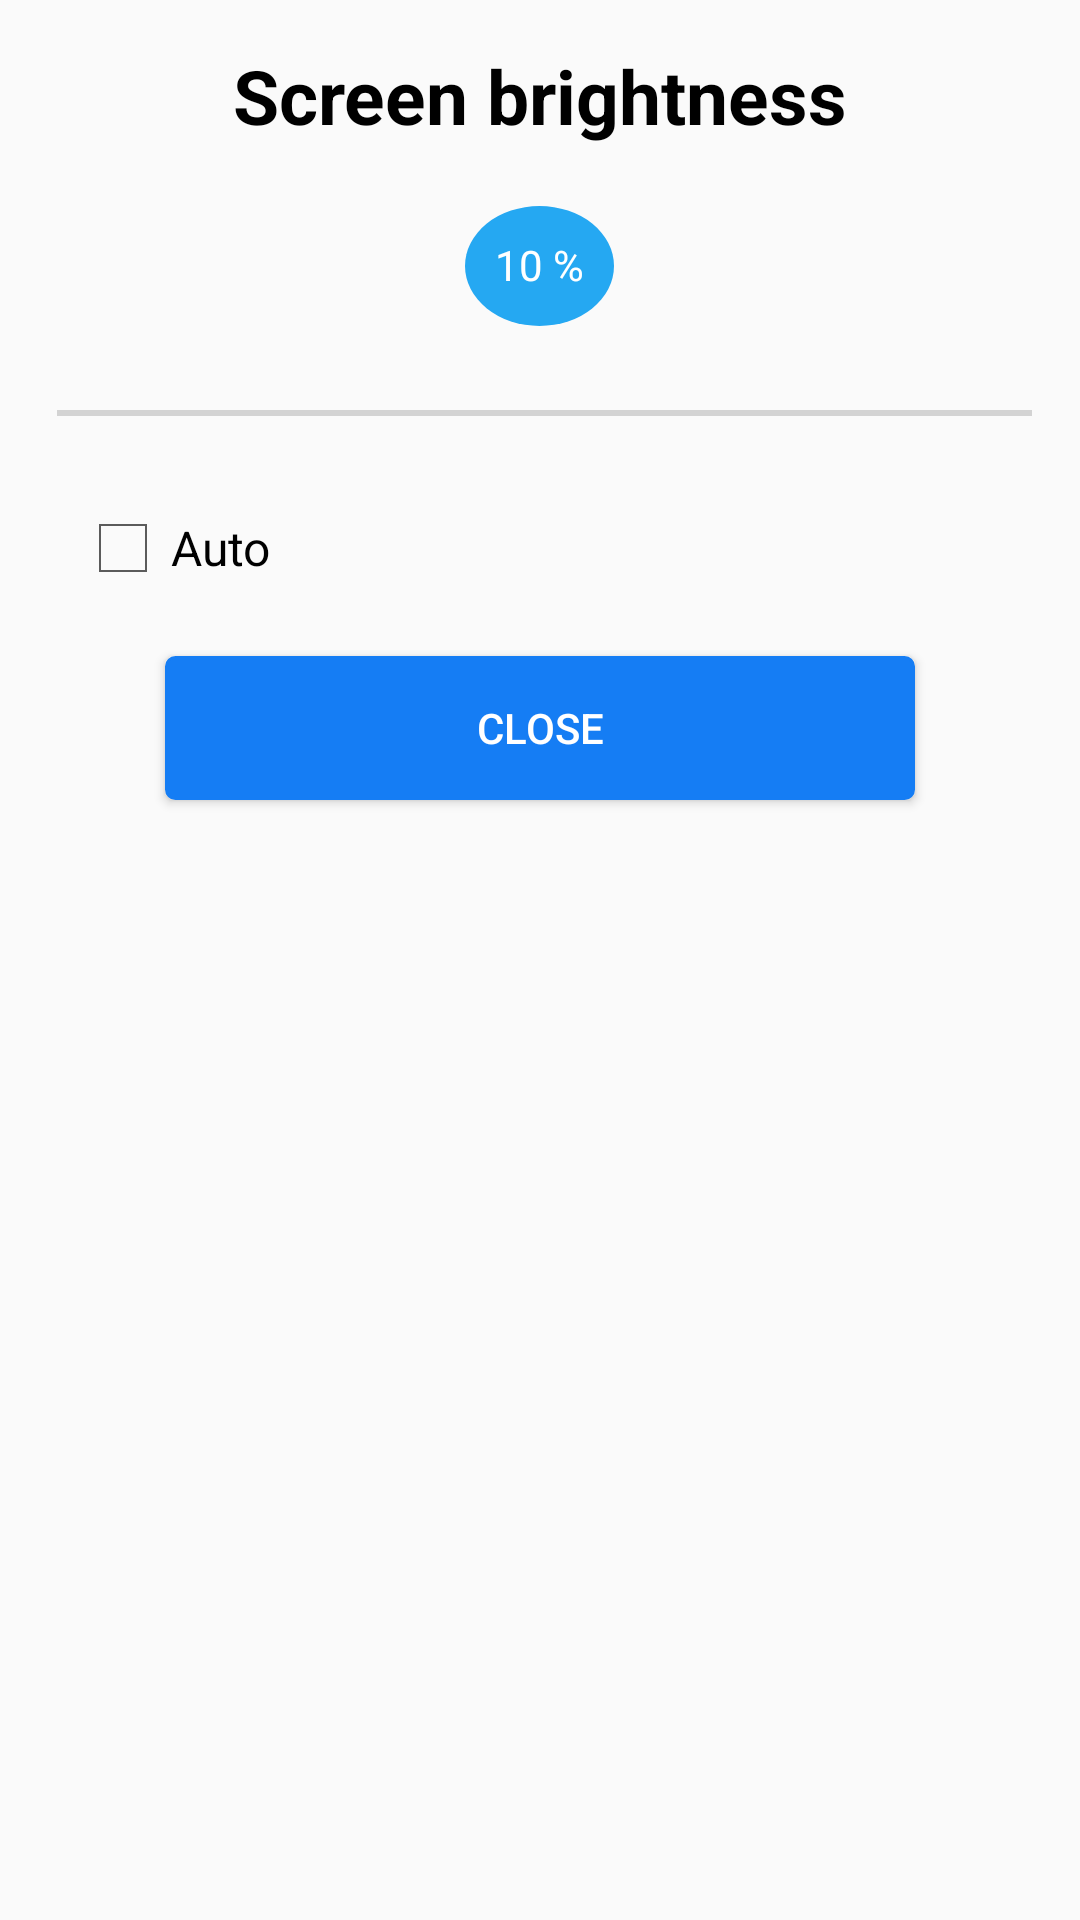

Write the Android layout XML for this screen, with the resource values it uses.
<!-- AndroidManifest.xml: application theme AppTheme -->
<!-- res/layout/brightness.xml -->
<?xml version="1.0" encoding="utf-8"?>

<LinearLayout xmlns:android="http://schemas.android.com/apk/res/android"
    android:layout_width="match_parent"
    android:layout_height="wrap_content"
    android:orientation="vertical"
    android:minHeight="300dp"
    >

    <TextView
        android:layout_marginTop="15dp"
        android:gravity="center"
        android:textColor="@color/black"
        android:textStyle="bold"
        android:textSize="25dp"
        android:id="@+id/textView5"
        android:layout_width="match_parent"
        android:layout_height="wrap_content"
        android:text="@string/dialogbrightness" />
    <TextView
        android:id="@+id/txtseekbar"
        android:layout_marginTop="20dp"
        android:padding="10dp"
        android:textColor="@color/whilecolor"
        android:textAlignment="center"
        android:layout_gravity="center"
        android:background="@drawable/cricle"
        android:text="10 %"
        android:layout_width="wrap_content"
        android:layout_height="wrap_content" />

    <SeekBar
        android:id="@+id/seekBar2"
        android:layout_width="match_parent"
        android:layout_height="wrap_content"
        android:layout_gravity="center"
        android:layout_marginTop="20dp" />

    <CheckBox
        android:theme="@android:style/Theme.Holo.Light"
        android:layout_marginTop="20dp"
        android:layout_marginLeft="25dp"
        android:id="@+id/checkBox"
        android:layout_width="match_parent"
        android:layout_height="wrap_content"
        android:text="Auto" />
    <Button
        android:id="@+id/btnSave"
        android:layout_marginTop="20dp"
        android:layout_gravity="center"
        android:text="Close"
        android:background="@drawable/button"
        android:textColor="@color/whilecolor"
        android:layout_width="250dp"
        android:layout_height="wrap_content" />
</LinearLayout>
<!-- resources referenced by this layout -->
<resources>
  <color name="black">#000</color>
  <color name="whilecolor">#FFF</color>
  <!-- drawable button (drawable) -->
  <?xml version="1.0" encoding="UTF-8"?>
  
  <selector xmlns:android="http://schemas.android.com/apk/res/android">
      <item android:state_pressed="true" >
          <shape>
              <solid
                  android:color="@color/colorAccent" />
              <stroke
                  android:width="1dp" />
              <corners
                  android:radius="3dp" />
              <padding
                  android:left="1dp"
                  android:top="1dp"
                  android:right="1dp"
                  android:bottom="1dp" />
          </shape>
      </item>
      <item>
          <shape>
              <gradient
                  android:startColor="@color/actionbar"
                  android:endColor="@color/actionbar"
                  android:angle="270" />
              <stroke
                  android:width="1dp"
                  android:color="@color/actionbar" />
              <corners
                  android:radius="3dp" />
              <padding
                  android:left="1dp"
                  android:top="1dp"
                  android:right="1dp"
                  android:bottom="1dp" />
          </shape>
      </item>
  </selector>
  <!-- drawable cricle (drawable) -->
  <?xml version="1.0" encoding="utf-8"?>
  
  <shape
      xmlns:android="http://schemas.android.com/apk/res/android"
      android:shape="oval">
  
      <solid
          android:color="@color/bg"/>
  
      <size
          android:width="40dp"
          android:height="40dp"/>
  </shape>
  <string name="dialogbrightness">Screen brightness</string>
  <style name="AppTheme" parent="Theme.AppCompat.Light.DarkActionBar">
          
          <item name="colorPrimary">@android:color/transparent</item>
          <item name="colorPrimaryDark">#157df5</item>
          <item name="colorAccent">@android:color/transparent</item>
      </style>
  <color name="colorAccent">#FF4081</color>
  <color name="actionbar">#157df4</color>
  <color name="bg">#25A8F2</color>
</resources>
